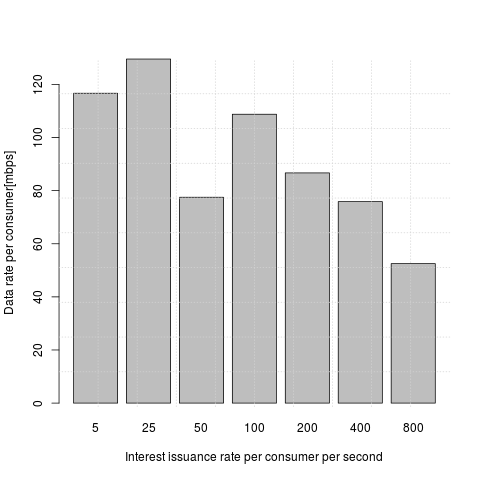

The table this chart was drawn from, first rows:
n_pkt, thput
5, 16666666
5, 12500000
25, 14534883
25, 17857142
50, 10416666
50, 8960573
100, 14466546
100, 12726694
200, 11495078
200, 10173586
400, 9645963
400, 9318443
800, 6749087
800, 6378674
